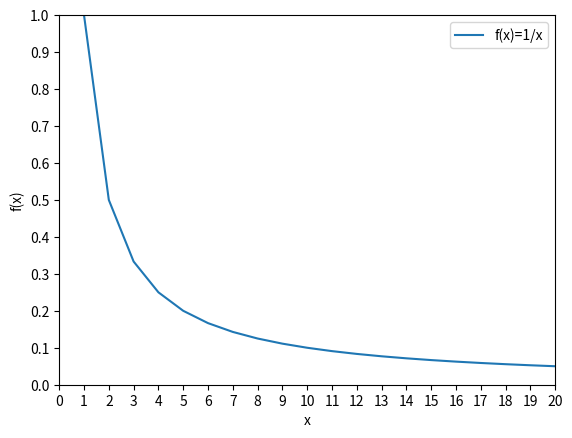

Write Python code to recreate this figure.
import pandas as pd
import numpy as np
import matplotlib.pyplot as plt

x= range(1,21)
y= [1/y for y in x]
plt.plot(x,y, label='f(x)=1/x')
plt.axis([1, len(x), 0, 1])
plt.xlabel('x')
plt.ylabel('f(x)')
plt.xticks(np.arange(0,21,1))
plt.yticks(np.arange(0,1.1,0.1))
plt.legend()

plt.show()